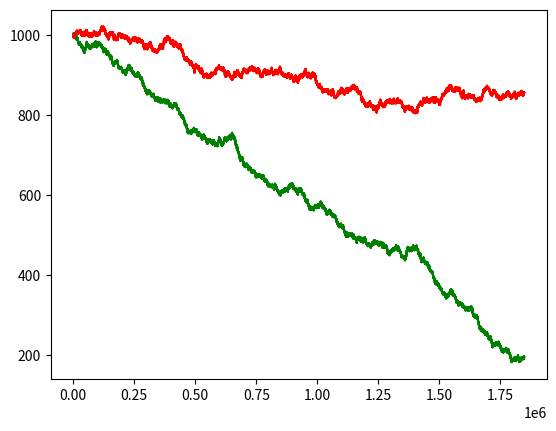

Source code (Python):
#Problem2
import random
import matplotlib.pyplot as plt

#part a)
def truncate (x):
    '''
    truncate the number after the third decimal place
    '''
    return int(x * 1000) / 1000

#part b)
initial_prices = [random.uniform(0, 200) for i in range(1400)]
baseline_sum = sum(initial_prices)

def index1 (n):
    old_index = 1000
    index_list = []
    for _ in range (n):
        price_change = random.uniform(-200 , 200)
        new_index = old_index + price_change * 100/baseline_sum
        index_list.append(new_index)
        old_index = new_index
    return index_list

#evolution over 1 day
one_frq = 2800
num1 = 1 * one_frq
one_day1 = index1(num1)
plt.plot(one_day1)
plt.show()
#evolution over 22month-660days
num2 = 22*30*one_frq
month1 = index1(num2)
plt.plot(month1)
plt.show()

#Part c)
# for one day
total = 0
for a in range(len(one_day1)):
    dif = abs(truncate(one_day1[a])-one_day1[a])
    total += dif
drop_avg = total / num1
print('how many points on average would you drop for one day:', drop_avg)
# for 22 months
for b in range(len(month1)):
    dif = abs(truncate(month1[b])-month1[b])
    total += dif
drop_avg = total / num2
print('how many points on average would you drop for 22 months:', drop_avg)



#part d)
def index2 (m):
    '''
    define a new truncated index function
    '''
    index_list = []
    old_index = 1000
    for _ in range (m):
        price_change = random.uniform(-200 , 200)
        new_index = old_index + price_change * 100/baseline_sum
        truncate_index = int(new_index*1000)/1000
        index_list.append(truncate_index)
        old_index = truncate_index
    return index_list
#truncated evolution over 1 day
one_day2 = index2(num1)
plt.plot(one_day2,'g') #truncated
plt.plot(one_day1,'r') #raw
plt.show()
#truncated evolution over 22month
month2 = index2(num2)
plt.plot(month2,'g') #truncated
plt.plot(month1,'r') #raw
plt.show()